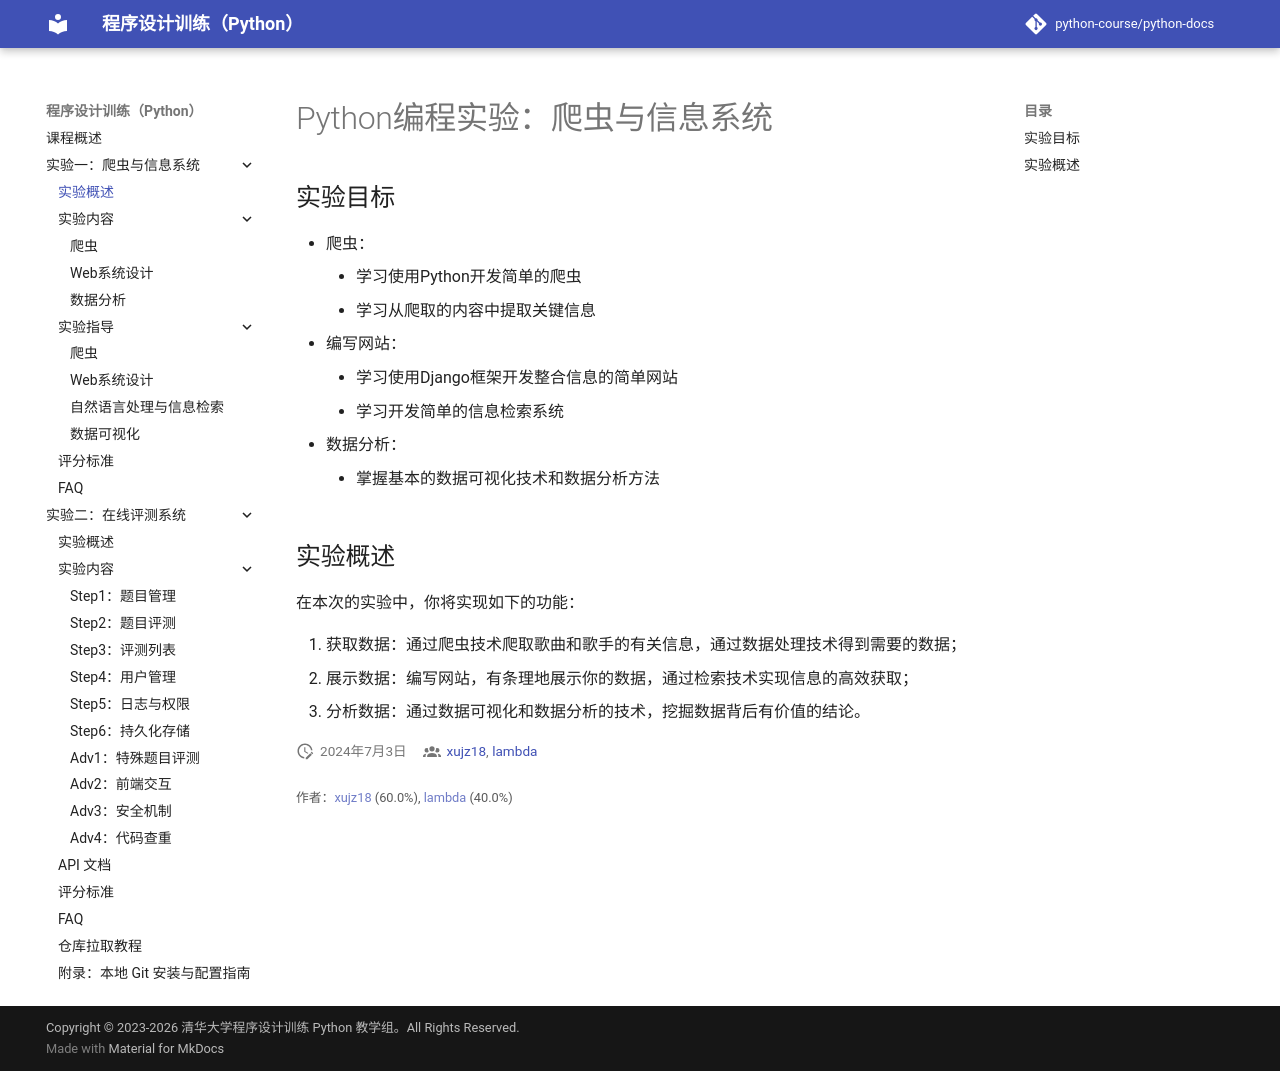

repository: KEG-Course/python-docs · page: crawler/index.html · generator: mkdocs

# Python编程实验：爬虫与信息系统

## 实验目标

* 爬虫：
    * 学习使用Python开发简单的爬虫
    * 学习从爬取的内容中提取关键信息
* 编写网站：
    * 学习使用Django框架开发整合信息的简单网站
    * 学习开发简单的信息检索系统
* 数据分析：
    * 掌握基本的数据可视化技术和数据分析方法

## 实验概述

在本次的实验中，你将实现如下的功能：

1. 获取数据：通过爬虫技术爬取歌曲和歌手的有关信息，通过数据处理技术得到需要的数据；
2. 展示数据：编写网站，有条理地展示你的数据，通过检索技术实现信息的高效获取；
3. 分析数据：通过数据可视化和数据分析的技术，挖掘数据背后有价值的结论。
